Run: headless pygame with SDL's dummy video driver; simulated clock (each Clock.tick advances the game by its frame time, no real sleeping); random seed 0; keys injected as events and as key.get_pressed() state; no mouse input; restart key SPACE tapped at the start of phases 3 and 4.
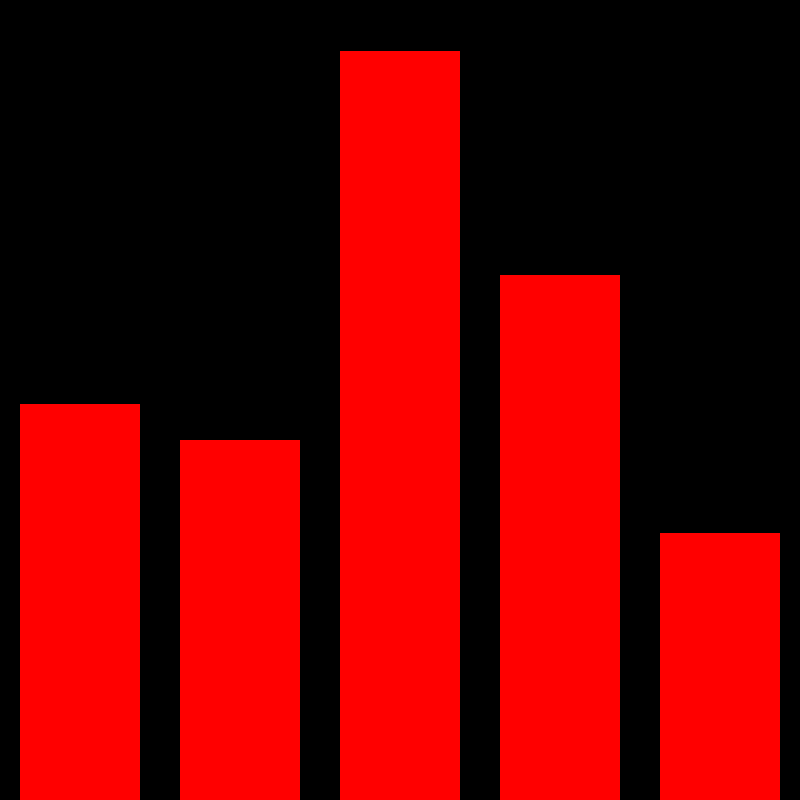
Frame 1 of 4 · flips 1–60 · no input
Frame 2 of 4 · flips 61–180 · tapped SPACE, RETURN · held RIGHT (→), D · screen unchanged from frame 1, image omitted
Frame 3 of 4 · flips 181–300 · tapped SPACE · held DOWN (↓), S · screen unchanged from frame 2, image omitted
Frame 4 of 4 · flips 301–420 · tapped SPACE · held LEFT (←), A, UP (↑), W · screen unchanged from frame 3, image omitted

The pygame program that drew these frames:

import pygame
from random import randint
import time

# initialize pygame
pygame.init()

WIDTH = 800
# set up our window display using pygame
WIN = pygame.display.set_mode((WIDTH, WIDTH))
# set a caption for the display
pygame.display.set_caption("Bubble Sort")

# color initialization
WHITE = (255, 255, 255)
GREY = (127, 127, 127)
RED = (255, 0, 0)
BLACK = (0, 0, 0)

# set background color
background = BLACK

# empty array of heights
height = []

# randomly generate array of 5 values, append to list
for i in range(5):
    height.append(randint(10, 750))

def show(height):
    # go through the array of heights and display the rectangle
    for i in range(len(height)):
        pygame.draw.rect(WIN, RED, (20 + 160 * i, height[i], 120, WIN.get_height() - height[i]))

def main():

    # the run is for the entire program, keep it on a loop
    run = True

    while run:

        # getting the keys which are pressed
        keys = pygame.key.get_pressed()

        # execute is to execute the bubble sort algorithm
        execute = False

        # QUIT
        for event in pygame.event.get():
            if event.type == pygame.QUIT:
                run = False

        # press space to execute
        if keys[pygame.K_SPACE]:
            execute = True

        if execute == False:
            WIN.fill(background)

            # call the show function, pass the randomly generated heights
            show(height)

            pygame.display.update()

        # if the execute flag is true
        else:
            # bubble sort algorithm
            for i in range(len(height) - 1):
                for j in range(len(height) - i - 1):
                    if height[j] < height[j+1]:
                        height[j], height[j+1] = height[j+1], height[j]

                    WIN.fill(background)
                    show(height)
                    pygame.time.delay(50)
                    pygame.display.update()

    pygame.quit()

main()
